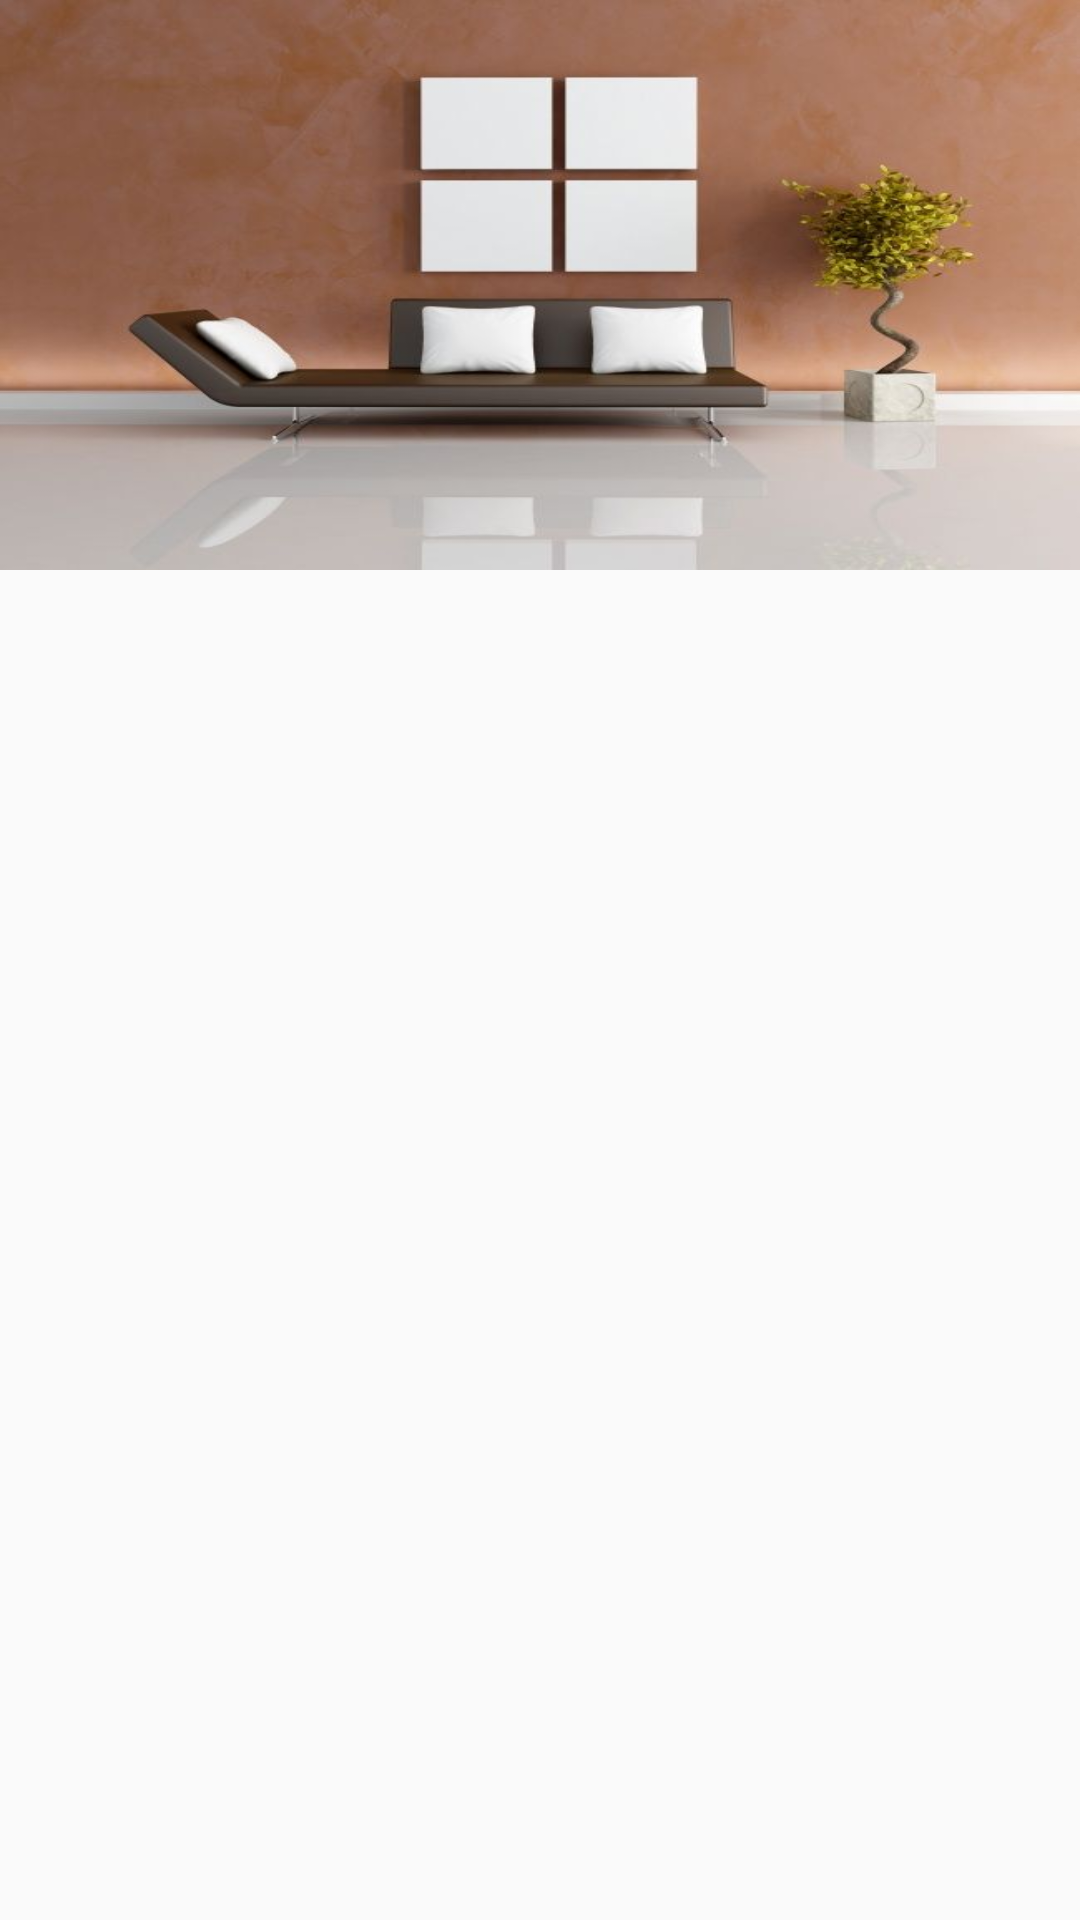

The Android layout XML behind this screen, and the referenced resources:
<!-- AndroidManifest.xml: application theme AppTheme -->
<!-- res/layout/menu_header.xml -->
<?xml version="1.0" encoding="utf-8"?>
<LinearLayout xmlns:android="http://schemas.android.com/apk/res/android"
    android:layout_width="wrap_content"
    android:layout_height="wrap_content">
    <TextView
        android:background="@drawable/background3"
        android:id="@+id/menu_header"
        android:gravity="center"
        android:layout_width="match_parent"
        android:textSize="40sp"
        android:layout_height="190dp" />
</LinearLayout>
<!-- resources referenced by this layout -->
<resources>
  <!-- drawable background3: jpg bitmap (drawable, 26205 bytes) -->
  <style name="AppTheme" parent="Theme.AppCompat.Light.NoActionBar">
          
          <item name="colorPrimary">@color/colorPrimary</item>
          <item name="colorPrimaryDark">@color/colorPrimaryDark</item>
          <item name="colorAccent">@color/colorAccent</item>
      </style>
  <color name="colorPrimary">#b5663f</color>
  <color name="colorPrimaryDark">#9f5330</color>
  <color name="colorAccent">#FF4081</color>
</resources>
